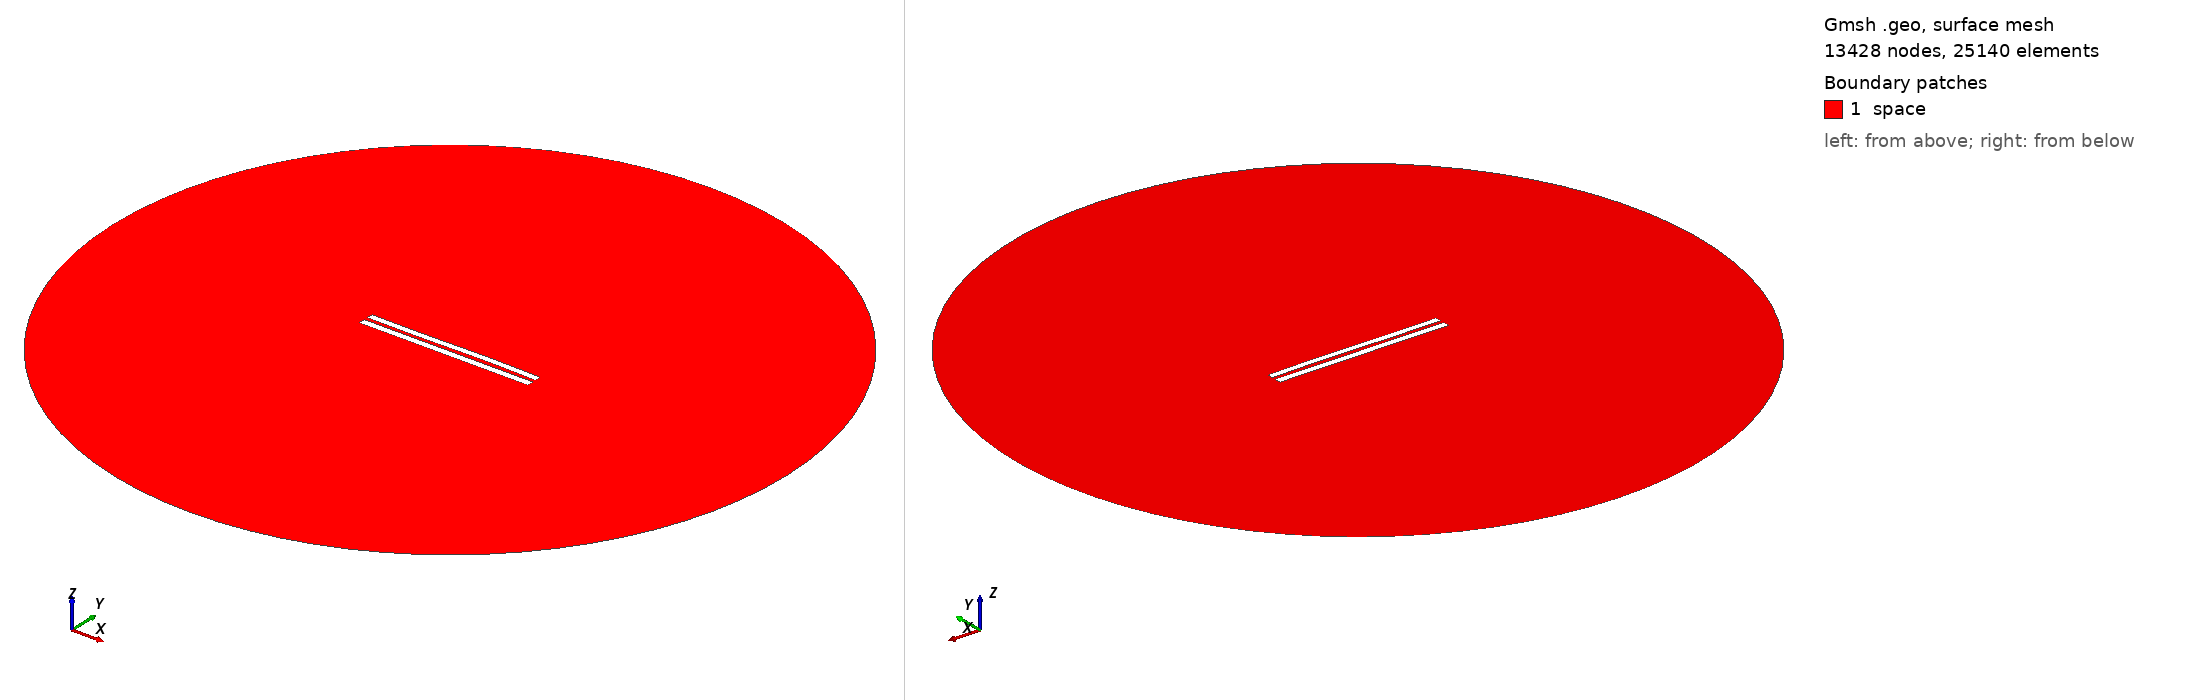

Gmsh geometry script, surface-meshed: 13428 nodes, 25140 surface elements. Boundary patches (legend numbers): 1 space. Left view from above one corner, right view from below the opposite corner. Legend entries are the model's physical surfaces. The drawing asked Gmsh for element sizes between 1% and 20% of the model's largest extent; the script's own settings can give other sizes.

=== 5453.geo (drawn) ===
//---------------------------------------
// Geometry kernel
//---------------------------------------

SetFactory("OpenCASCADE");



//---------------------------------------
// Parameters of the geometry
//---------------------------------------

// Overetch of the upper plate
overetch = 0.125;

// Distance between the plates
distance = 2.25;

// Discretization over the x axis (for the deformation)
nx = 50; 

// Length of the plate
L = 100 - overetch; 

// Number of modes
n = 4; 

// 1st mode coefficient
coeff(1) = 0.07499999999999998;
beta(1) = 0.596864 * 3.1415926535 / L;

// 2nd mode coefficient
coeff(2) = 0.07499999999999998;
beta(2) = 1.49418 * 3.1415926535 / L;

// 3rd mode coefficient
coeff(3) = -0.15;
beta(3) = 2.50025 * 3.1415926535 / L;

// 4th mode coefficient
coeff(4) = 0.0;
beta(4) = 3.49999 * 3.1415926535 / L;



//---------------------------------------
// Upper plate (deformed rectangle)
//---------------------------------------

// Coordiantes of the upper plate
xmin = -50;
xmax = 50 - overetch;

// Height of the upper plate
yheight = 4 - 2 * overetch;

// Indexes of the points
UpperID[] = {};
LowerID[] = {};
LeftID[] = {};
RightID[] = {};

// Point index
p = 1;

// Horizontal edges
For i In {1:nx}
    x = xmin + (i-1)*(xmax - xmin)/(nx-1);

    y_bottom = distance / 2 + overetch;
    For j In {1:n}
        C = (Cosh(beta(j)*L) + Cos(beta(j)*L)) / (Sinh(beta(j)*L) + Sin(beta(j)*L));
        y_bottom  = y_bottom + coeff(j) * (Cosh(beta(j)*(x+50)) - Cos(beta(j)*(x+50)) - C * (Sinh(beta(j)*(x+50)) - Sin(beta(j)*(x+50))));
    EndFor

    y_top = y_bottom + yheight;

    Point(p) = {x, y_top, 0, 1.0};
    UpperID[i] = p;
    p = p + 1;

    Point(p) = {x, y_bottom, 0, 1.0};
    LowerID[i] = p;
    p = p + 1;
EndFor

// Create point lists
UpperPts[] = {}; LowerPts[] = {};
For i In {1:nx}
  UpperPts[] += {UpperID[i]};
  LowerPts[] += {LowerID[i]};
EndFor

// Build splines
Spline(1) = {UpperPts[]};
Spline(2) = {LowerPts[]};
Line(3) = {LowerPts[nx-1], UpperPts[nx-1]};
Line(4) = {LowerPts[0], UpperPts[0]};

// Build the plane surface
Curve Loop(1) = {2, 3, -1, -4};
Plane Surface(1) = {1};



//---------------------------------------
// Lower plate (rectangle)
//---------------------------------------

// Vertices
Point(1001) = {-50, -1, 0, 1.0};
Point(1002) = { 50, -1, 0, 1.0};
Point(1003) = { 50,  -5, 0, 1.0};
Point(1004) = {-50,  -5, 0, 1.0};

// Edges
Line(5) = {1001, 1002};
Line(6) = {1002, 1003};
Line(7) = {1003, 1004};
Line(8) = {1004, 1001};

// Plane surface
Line Loop(2) = {5, 6, 7, 8};
Plane Surface(2) = {2}; 



//---------------------------------------
// Outer (fictious) boundary
//---------------------------------------

// Points
Point(1005) = {0, 0, 0};       // Center
Point(1006) = {200, 0, 0};     // Start point
Point(1007) = {0, 200, 0};     // 90 degrees
Point(1008) = {-200, 0, 0};    // 180 degrees
Point(1009) = {0, -200, 0};    // 270 degrees

// Circle arcs (each needs start, center, end)
Circle(9) = {1006, 1005, 1007};
Circle(10) = {1007, 1005, 1008};
Circle(11) = {1008, 1005, 1009};
Circle(12) = {1009, 1005, 1006};

// Plane surface for the entire domain
Curve Loop(3) = {9, 10, 11, 12};
Surface(3) = {3};

// Subtract the plates from the whole domain to obtain the actual domain where we want to solve the equations
BooleanDifference{ Surface{3}; Delete; }{ Surface{1}; Surface{2}; Delete; }




//---------------------------------------
// Transfinite Lines/Curves
//---------------------------------------

// Set the number of points on the boundaries
r = 7;

// Plates
Transfinite Curve {1, 2} = 50*r Using Progression 1;
Transfinite Curve {3, 4} = 2*r Using Progression 1;
Transfinite Line {5, 7} = 50*r Using Progression 1;
Transfinite Line {6, 8} = 2*r Using Progression 1;

// Outer boundary
Transfinite Line {9, 10, 11, 12} = 20 Using Progression 1;



//---------------------------------------
// Physical groups
//---------------------------------------                

// Physical curves (boundaries)
Physical Line("force_segment", 10) = {2};
Physical Line("upper_plate", 11) = {1, 3, 4};
Physical Line("lower_plate", 12) = {5, 6, 7, 8};
Physical Line("boundary", 20) = {9, 10, 11, 12};

// Physical Surfaces
Physical Surface("space", 30) = {3};



//---------------------------------------
// 6. Generate the Mesh
//---------------------------------------

// 2D mesh generation
Mesh 2;
